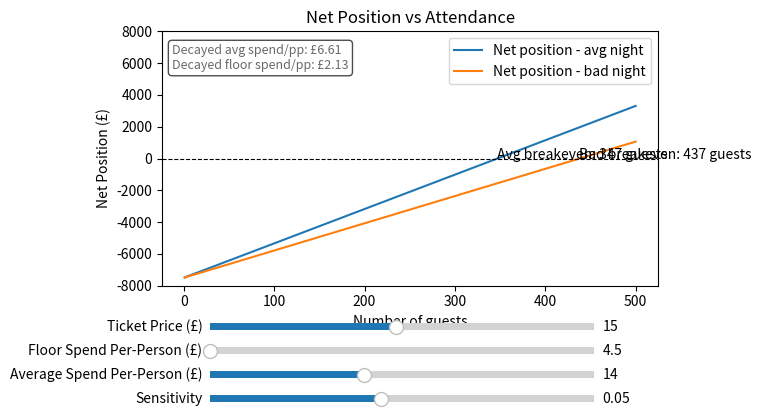

Generate this figure with matplotlib:
import numpy as np
import matplotlib.pyplot as plt 
from matplotlib.widgets import Slider


## -------- CONSTANTS ---------

MAX_GUESTS = 500 
MIN_BAR_SPEND = 6000
VENUE_COST = 1500

## guest variables
acc_guests = np.arange(1, 501) 
min_spend_pp = (MIN_BAR_SPEND / acc_guests)

## drink variables 
## three groups: non drinkers, average drinkers, heavy drinkers 
## bell curve for distribution is most realistic. 
## 2 non drinkers, 6 average drinkers, 2 heavy drinkers. 
## £6 for beer, £8 for cocktail, avg drink = £7 
## realistic average spend = (6*14 + 2*28)/10 = £14 per person
## bad case: 4 non drinkers, 5 light drinkers, 1 heavy
## bad case average spend = (5*6 + 1*12)/10 = £4.20 floor
AVG_SPEND_PP = 14
FLOOR_SPEND_PP = 4.20
SENSITIVITY = 0.05

## ----------------------------------------------------------

def exposure(min_bar_spend, avg_spend_pp, acc_guests):
    exposure = np.maximum(0, min_bar_spend - (avg_spend_pp * acc_guests))
    return exposure

tab_cost_avgnight = exposure(MIN_BAR_SPEND, AVG_SPEND_PP, acc_guests)
tab_cost_badnight = exposure(MIN_BAR_SPEND, FLOOR_SPEND_PP, acc_guests)

## net position = ticket revenue - venue cost - bar exposure
## target is net >= 0, no profit needed
TICKET_PRICE = 15

net_avgnight = (TICKET_PRICE * acc_guests) - VENUE_COST - tab_cost_avgnight
net_badnight = (TICKET_PRICE * acc_guests) - VENUE_COST - tab_cost_badnight

## plot
fig, ax = plt.subplots()
plt.subplots_adjust(bottom=0.35)

lines = [
    ax.plot(acc_guests, net_avgnight, label='Net position - avg night')[0],
    ax.plot(acc_guests, net_badnight, label='Net position - bad night')[0]
]

ax.axhline(0, color='black', linewidth=0.8, linestyle='--')
ax.set_xlabel('Number of guests')
ax.set_ylabel('Net Position (£)')
ax.set_title('Net Position vs Attendance')
ax.legend()
ax.set_ylim(-8000, 8000)

## decayed spend display text
decay_text = ax.text(0.02, 0.95, '', transform=ax.transAxes, verticalalignment='top',
                     fontsize=9, color='dimgray',
                     bbox=dict(boxstyle='round', facecolor='white', alpha=0.7))

## sliders — stacked at bottom with consistent spacing
ax_slider          = plt.axes([0.2, 0.25, 0.6, 0.03])
ax_slider_min_spend    = plt.axes([0.2, 0.20, 0.6, 0.03])
ax_slider_avg_spend    = plt.axes([0.2, 0.15, 0.6, 0.03])
ax_slider_sensitivity  = plt.axes([0.2, 0.10, 0.6, 0.03])

slider             = Slider(ax_slider,           'Ticket Price (£)',              1,    30,   valinit=TICKET_PRICE)
slider_min_spend   = Slider(ax_slider_min_spend, 'Floor Spend Per-Person (£)',    4.50, 10,   valinit=FLOOR_SPEND_PP)
slider_avg_spend   = Slider(ax_slider_avg_spend, 'Average Spend Per-Person (£)', 10,   20,   valinit=AVG_SPEND_PP)
slider_sensitivity = Slider(ax_slider_sensitivity, 'Sensitivity',                 0.01, 0.1,  valinit=SENSITIVITY)

annot_avg = None
annot_bad = None

## cant use linear decay. if ticket price is low bar spend must assymetrically - to the decay - inflate due to basket theory. 
## avoiding modelling human decision making because how tf do i do that dynamically. 
## we need an exponential formula. 
## e^0 = 1, at £0 ticket price, then exponetnailly decay as exponent increases to 15... 
#  should likely adjust sensitivty too because large ticket price exponents will get very big very fast. 

def update(val):
    global annot_avg, annot_bad
    ticket_price = slider.val
    min_spend    = slider_min_spend.val
    avg_spend    = slider_avg_spend.val 
    sensitivity  = slider_sensitivity.val

    avg_spend_decayed = avg_spend * np.exp(-sensitivity * ticket_price)
    min_spend_decayed = min_spend * np.exp(-sensitivity * ticket_price)

    tab_cost_avgnight = exposure(MIN_BAR_SPEND, avg_spend_decayed, acc_guests)
    tab_cost_badnight = exposure(MIN_BAR_SPEND, min_spend_decayed, acc_guests)

    net_avgnight = (ticket_price * acc_guests) - VENUE_COST - tab_cost_avgnight
    net_badnight = (ticket_price * acc_guests) - VENUE_COST - tab_cost_badnight
    lines[0].set_ydata(net_avgnight)
    lines[1].set_ydata(net_badnight)

    ## update decayed spend display
    decay_text.set_text(
        f'Decayed avg spend/pp: £{avg_spend_decayed:.2f}\n'
        f'Decayed floor spend/pp: £{min_spend_decayed:.2f}'
    )

    ## use try and except to avoid breaking matplot - need to remember to set annot back to None to avoid crashing due to glbal
    if annot_avg is not None:
        try:
            annot_avg.remove()
        except ValueError:
            pass
        annot_avg = None

    if annot_bad is not None:
        try:
            annot_bad.remove()
        except ValueError:
            pass 
        annot_bad = None

    breakeven_avg_idx = np.where(np.diff(np.sign(net_avgnight)))[0]
    breakeven_bad_idx = np.where(np.diff(np.sign(net_badnight)))[0]

    if len(breakeven_avg_idx) > 0:
        x_avg = acc_guests[breakeven_avg_idx[0]]
        annot_avg = ax.annotate(f'Avg breakeven: {x_avg} guests', (x_avg, 0))
    if len(breakeven_bad_idx) > 0:
        x_bad = acc_guests[breakeven_bad_idx[0]]
        annot_bad = ax.annotate(f'Bad breakeven: {x_bad} guests', (x_bad, 0))

    fig.canvas.draw_idle()

    print(avg_spend_decayed)
    print(min_spend_decayed)

## --------- UPDATE ----------- 
 
slider.on_changed(update)
slider_min_spend.on_changed(update)
slider_avg_spend.on_changed(update)
slider_sensitivity.on_changed(update)

update(None)

plt.show()
